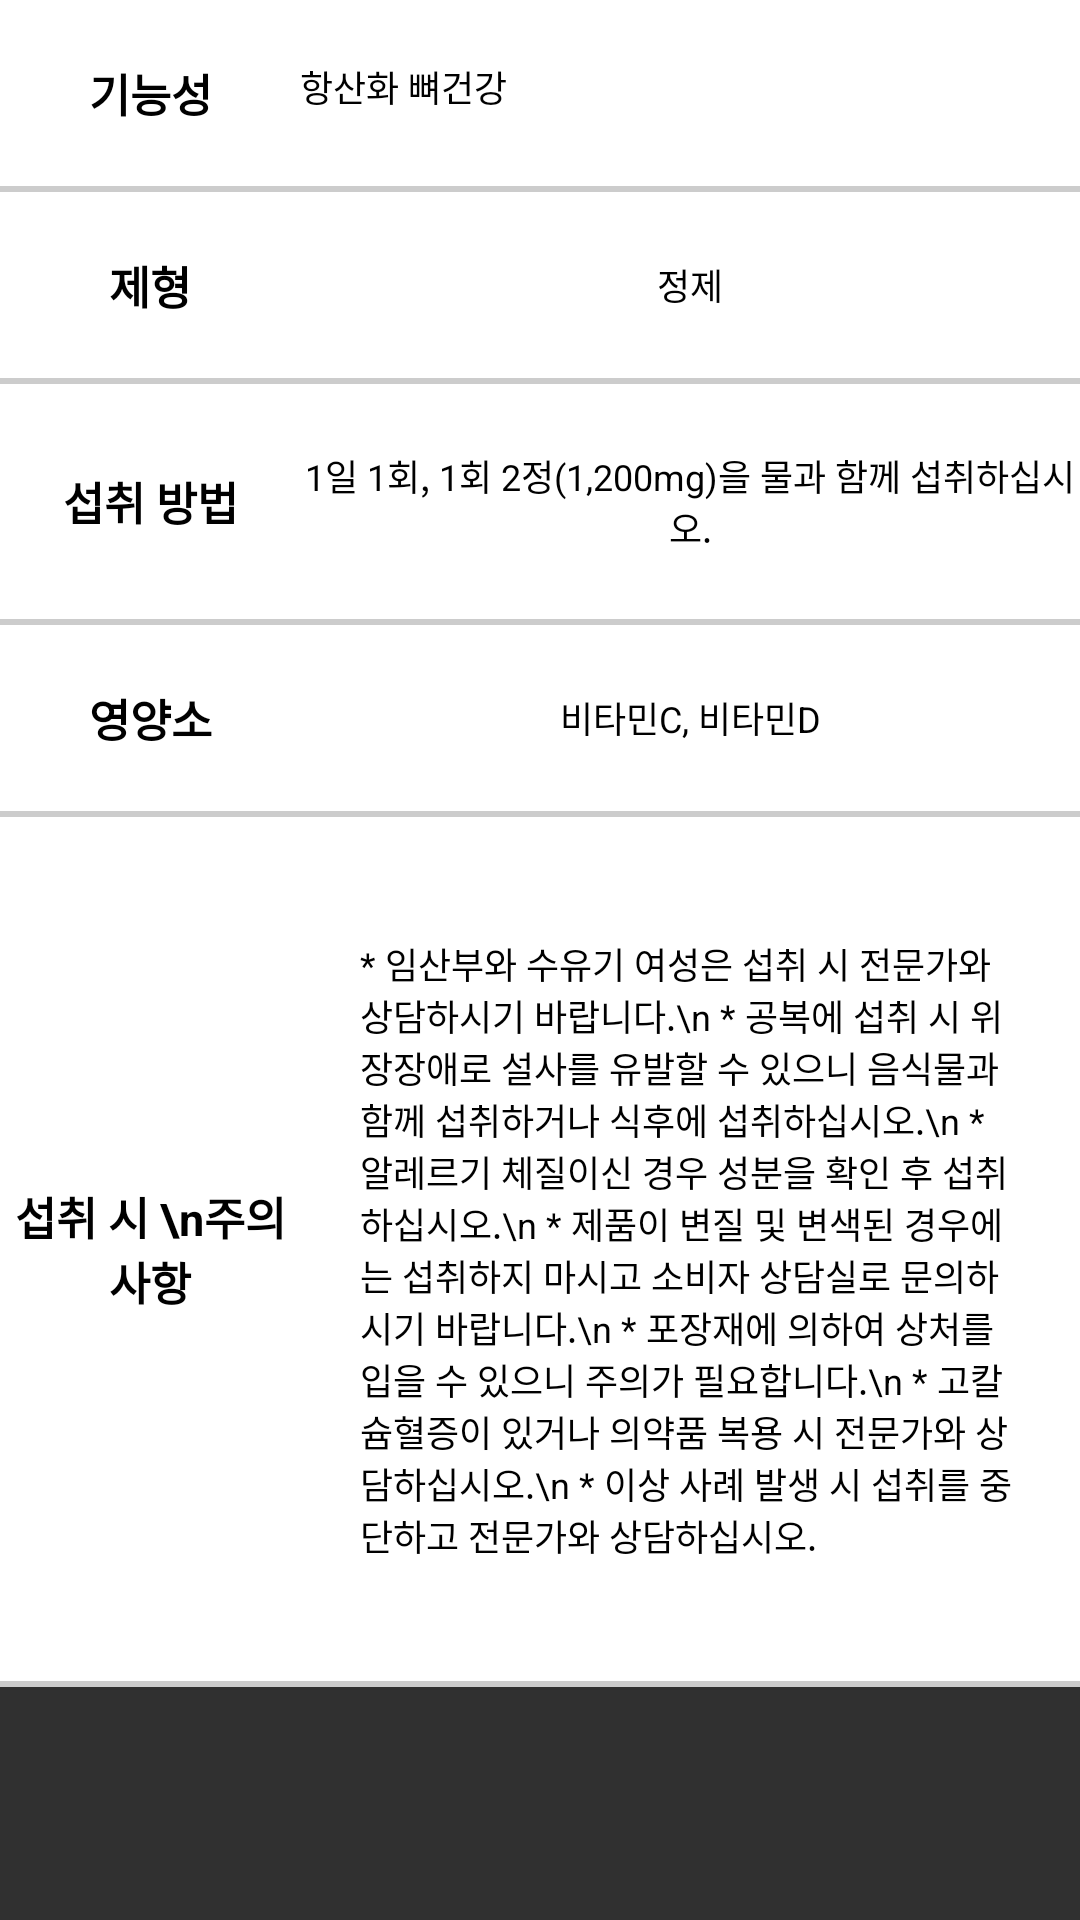

Here is an Android app screen rendered from its layout file. Give the layout XML and the strings, colors and styles it references.
<!-- AndroidManifest.xml: application theme Theme.Kosmo -->
<!-- res/layout/fragment_foodtable_detail_tab.xml -->
<?xml version="1.0" encoding="utf-8"?>
<androidx.appcompat.widget.LinearLayoutCompat xmlns:android="http://schemas.android.com/apk/res/android"
    android:layout_width="match_parent"
    android:id="@+id/fragment_foodTable_fragment"
    android:layout_height="match_parent">
    <ScrollView
        android:layout_width="match_parent"
        android:layout_height="wrap_content"
        android:background="@color/white">
        <LinearLayout
            android:layout_width="match_parent"
            android:layout_height="wrap_content"
            android:orientation="vertical">
            <LinearLayout
                android:layout_width="match_parent"
                android:layout_height="wrap_content"
                android:orientation="horizontal"
                android:paddingVertical="20dp">
                <TextView
                    android:layout_width="100dp"
                    android:layout_height="match_parent"
                    android:text="기능성"
                    android:gravity="center"
                    android:textStyle="bold"
                    android:textSize="15dp"
                    android:textColor="@color/black">
                </TextView>
                <TextView
                    android:id="@+id/material"
                    android:layout_width="match_parent"
                    android:layout_height="match_parent"
                    android:gravity="left"
                    android:text="항산화 뼈건강"
                    android:textSize="12dp"
                    android:textColor="@color/black">
                </TextView>
            </LinearLayout>
            <TextView
                android:layout_width="match_parent"
                android:layout_height="2dp"
                android:background="#cccccc"/>
            <LinearLayout
                android:layout_width="match_parent"
                android:layout_height="wrap_content"
                android:paddingVertical="20dp"
                android:orientation="horizontal">
                <TextView
                    android:layout_width="100dp"
                    android:layout_height="match_parent"
                    android:text="제형"
                    android:gravity="center"
                    android:textStyle="bold"
                    android:textSize="15dp"
                    android:textColor="@color/black">
                </TextView>
                <TextView
                    android:id="@+id/shape"
                    android:layout_width="match_parent"
                    android:layout_height="match_parent"
                    android:gravity="center"
                    android:text="정제"
                    android:textSize="12dp"
                    android:textColor="@color/black">
                </TextView>
            </LinearLayout>
            <TextView
                android:layout_width="match_parent"
                android:layout_height="2dp"
                android:background="#cccccc"/>
        <LinearLayout
            android:layout_width="match_parent"
            android:layout_height="wrap_content"
            android:paddingVertical="20dp"
            android:orientation="horizontal">
            <TextView
                android:layout_width="100dp"
                android:layout_height="match_parent"
                android:text="섭취 방법"
                android:gravity="center"
                android:textStyle="bold"
                android:textSize="15dp"
                android:textColor="@color/black">
            </TextView>
            <TextView
                android:id="@+id/intake"
                android:layout_width="match_parent"
                android:layout_height="match_parent"
                android:gravity="center"
                android:text="1일 1회, 1회 2정(1,200mg)을 물과 함께 섭취하십시오."
                android:textSize="12dp"
                android:textColor="@color/black">
            </TextView>
        </LinearLayout>
        <TextView
            android:layout_width="match_parent"
            android:layout_height="2dp"
            android:background="#cccccc"/>
            <LinearLayout
                android:layout_width="match_parent"
                android:layout_height="wrap_content"
                android:paddingVertical="20dp"
                android:orientation="horizontal">
                <TextView
                    android:layout_width="100dp"
                    android:layout_height="match_parent"
                    android:text="영양소"
                    android:gravity="center"
                    android:textStyle="bold"
                    android:textSize="15dp"
                    android:textColor="@color/black">
                </TextView>
                <TextView
                    android:id="@+id/nutrient"
                    android:layout_width="match_parent"
                    android:layout_height="match_parent"
                    android:gravity="center"
                    android:text="비타민C, 비타민D"
                    android:textSize="12dp"
                    android:textColor="@color/black">
                </TextView>
            </LinearLayout>
            <TextView
                android:layout_width="match_parent"
                android:layout_height="2dp"
                android:background="#cccccc"/>
            <LinearLayout
                android:layout_width="match_parent"
                android:layout_height="wrap_content"
                android:paddingVertical="20dp"
                android:orientation="horizontal">
                <TextView
                    android:layout_width="100dp"
                    android:layout_height="match_parent"
                    android:text="섭취 시 \n주의사항"
                    android:gravity="center"
                    android:textStyle="bold"
                    android:textSize="15dp"
                    android:textColor="@color/black">
                </TextView>
                <TextView
                    android:id="@+id/caution"
                    android:layout_width="match_parent"
                    android:layout_height="match_parent"
                    android:padding="20dp"
                    android:gravity="left"
                    android:text="* 임산부와 수유기 여성은 섭취 시 전문가와 상담하시기 바랍니다.\n
* 공복에 섭취 시 위장장애로 설사를 유발할 수 있으니 음식물과 함께 섭취하거나 식후에 섭취하십시오.\n
* 알레르기 체질이신 경우 성분을 확인 후 섭취하십시오.\n
* 제품이 변질 및 변색된 경우에는 섭취하지 마시고 소비자 상담실로 문의하시기 바랍니다.\n
* 포장재에 의하여 상처를 입을 수 있으니 주의가 필요합니다.\n
* 고칼슘혈증이 있거나 의약품 복용 시 전문가와 상담하십시오.\n
* 이상 사례 발생 시 섭취를 중단하고 전문가와 상담하십시오."
                    android:textSize="12dp"
                    android:textColor="@color/black">
                </TextView>
            </LinearLayout>
            <TextView
                android:layout_width="match_parent"
                android:layout_height="2dp"
                android:background="#cccccc"/>


        </LinearLayout>
    </ScrollView>


</androidx.appcompat.widget.LinearLayoutCompat>
<!-- resources referenced by this layout -->
<resources>
  <color name="black">#FF000000</color>
  <color name="white">#FFFFFFFF</color>
  <style name="Theme.Kosmo" parent="Base.Theme.Kosmo" />
  <style name="Base.Theme.Kosmo" parent="Theme.AppCompat.NoActionBar">
          
          
      </style>
</resources>
